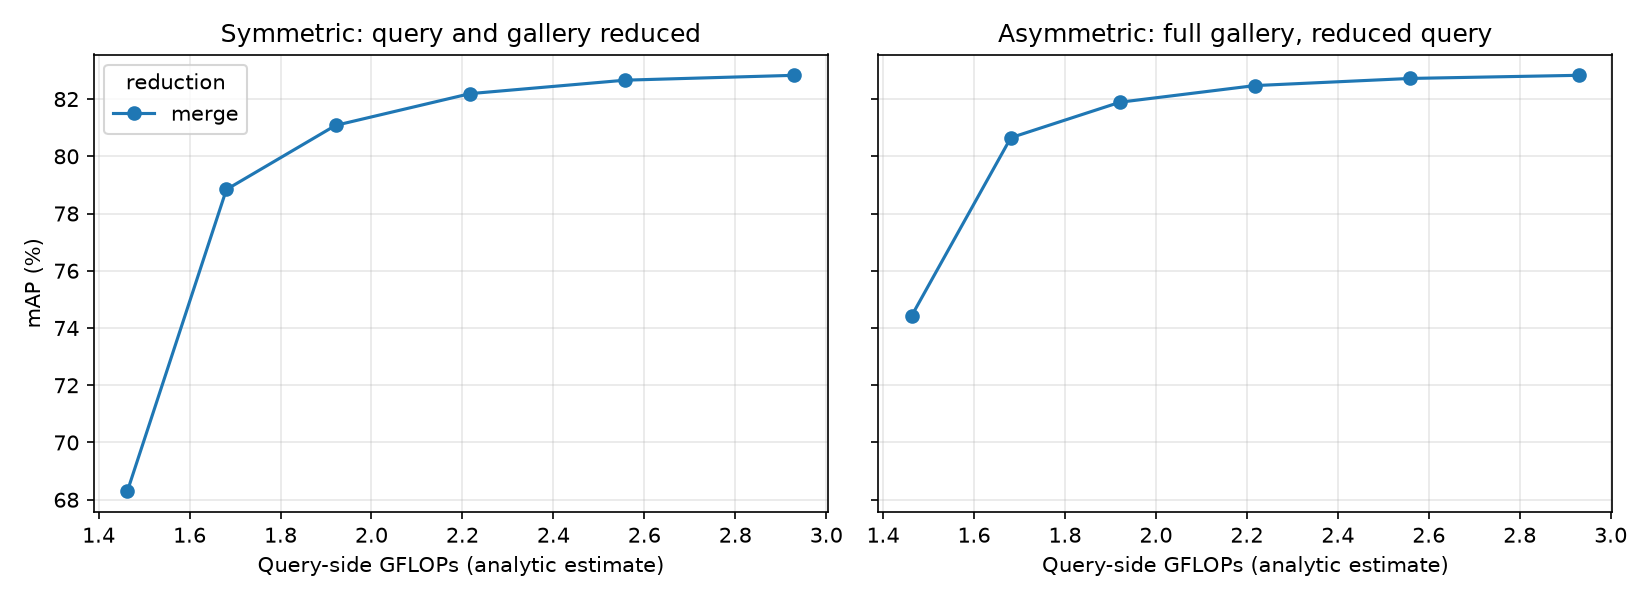

Data behind this chart, as committed beside it:
mode, keep, final_tokens, gflops, img_s, sym_mAP, sym_R1, asym_mAP, asym_R1, q_cos
none, 1.0, 129, 2.93, 8747, 82.83, 92.99, 82.83, 92.99, 1.0
merge, 0.9, 96, 2.558, 9403, 82.66, 93.02, 82.72, 92.99, 0.9982
merge, 0.8, 68, 2.217, 10903, 82.19, 92.67, 82.47, 92.79, 0.9923
merge, 0.7, 46, 1.921, 12637, 81.08, 91.86, 81.89, 92.49, 0.9809
merge, 0.6, 30, 1.681, 14205, 78.84, 90.97, 80.65, 92.16, 0.9555
merge, 0.5, 17, 1.463, 15701, 68.29, 86.16, 74.43, 87.95, 0.8442
